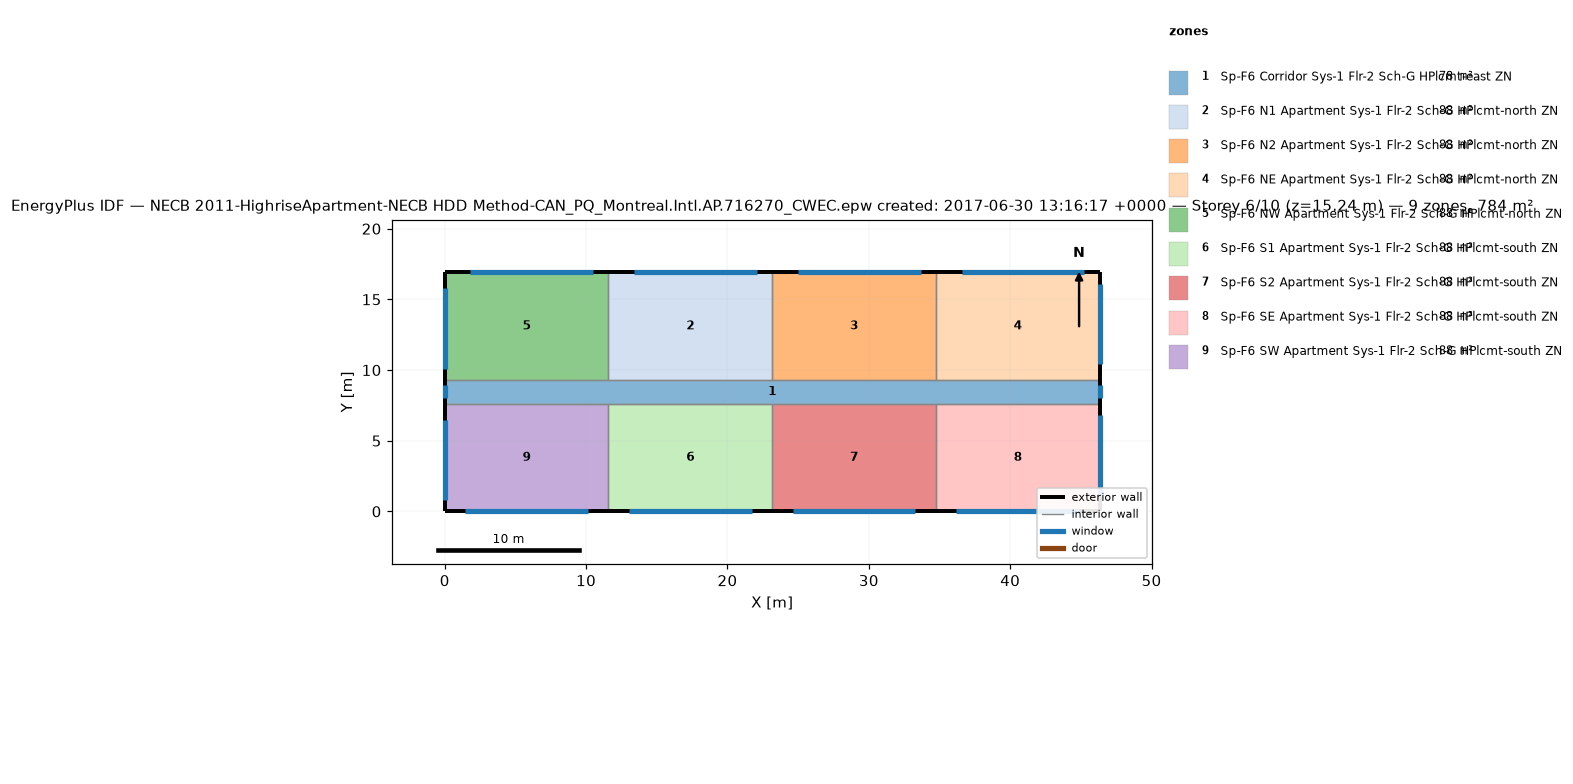
=== STOREY PLAN SPEC (per zone: floor XY polygon, exterior-wall plan segments, windows/doors) ===
zone 1: Sp-F6 Corridor Sys-1 Flr-2 Sch-G HPlcmt-east ZN  (77.7 m²)
  floor: (46.33, 9.30) (46.33, 7.62) (0.00, 7.62) (0.00, 9.30)
  exterior wall: (46.33, 7.62) – (46.33, 9.30)  [1.7 m]
    window: (46.33, 8.00) – (46.33, 8.91)  [1.1 m²]
  exterior wall: (0.00, 9.30) – (0.00, 7.62)  [1.7 m]
    window: (0.00, 8.91) – (0.00, 8.00)  [1.1 m²]
  interior walls: 8
zone 2: Sp-F6 N1 Apartment Sys-1 Flr-2 Sch-G HPlcmt-north ZN  (88.2 m²)
  floor: (23.16, 16.92) (23.16, 9.30) (11.58, 9.30) (11.58, 16.92)
  exterior wall: (23.16, 16.92) – (11.58, 16.92)  [11.6 m]
    window: (22.08, 16.92) – (13.40, 16.92)  [10.6 m²]
  interior walls: 3
zone 3: Sp-F6 N2 Apartment Sys-1 Flr-2 Sch-G HPlcmt-north ZN  (88.2 m²)
  floor: (34.75, 16.92) (34.75, 9.30) (23.16, 9.30) (23.16, 16.92)
  exterior wall: (34.75, 16.92) – (23.16, 16.92)  [11.6 m]
    window: (33.66, 16.92) – (24.98, 16.92)  [10.6 m²]
  interior walls: 3
zone 4: Sp-F6 NE Apartment Sys-1 Flr-2 Sch-G HPlcmt-north ZN  (88.2 m²)
  floor: (46.33, 16.92) (46.33, 9.30) (34.75, 9.30) (34.75, 16.92)
  exterior wall: (46.33, 9.30) – (46.33, 16.92)  [7.6 m]
    window: (46.33, 10.40) – (46.33, 16.11)  [7.0 m²]
  exterior wall: (46.33, 16.92) – (34.75, 16.92)  [11.6 m]
    window: (45.25, 16.92) – (36.56, 16.92)  [10.6 m²]
  interior walls: 2
zone 5: Sp-F6 NW Apartment Sys-1 Flr-2 Sch-G HPlcmt-north ZN  (88.2 m²)
  floor: (11.58, 16.92) (11.58, 9.30) (0.00, 9.30) (0.00, 16.92)
  exterior wall: (11.58, 16.92) – (0.00, 16.92)  [11.6 m]
    window: (10.50, 16.92) – (1.81, 16.92)  [10.6 m²]
  exterior wall: (0.00, 16.92) – (0.00, 9.30)  [7.6 m]
    window: (0.00, 15.80) – (0.00, 10.08)  [7.0 m²]
  interior walls: 2
zone 6: Sp-F6 S1 Apartment Sys-1 Flr-2 Sch-G HPlcmt-south ZN  (88.2 m²)
  floor: (23.16, 7.62) (23.16, 0.00) (11.58, 0.00) (11.58, 7.62)
  exterior wall: (11.58, 0.00) – (23.16, 0.00)  [11.6 m]
    window: (13.03, 0.00) – (21.72, 0.00)  [10.6 m²]
  interior walls: 3
zone 7: Sp-F6 S2 Apartment Sys-1 Flr-2 Sch-G HPlcmt-south ZN  (88.2 m²)
  floor: (34.75, 7.62) (34.75, 0.00) (23.16, 0.00) (23.16, 7.62)
  exterior wall: (23.16, 0.00) – (34.75, 0.00)  [11.6 m]
    window: (24.61, 0.00) – (33.30, 0.00)  [10.6 m²]
  interior walls: 3
zone 8: Sp-F6 SE Apartment Sys-1 Flr-2 Sch-G HPlcmt-south ZN  (88.2 m²)
  floor: (46.33, 7.62) (46.33, 0.00) (34.75, 0.00) (34.75, 7.62)
  exterior wall: (46.33, 0.00) – (46.33, 7.62)  [7.6 m]
    window: (46.33, 1.10) – (46.33, 6.81)  [7.0 m²]
  exterior wall: (34.75, 0.00) – (46.33, 0.00)  [11.6 m]
    window: (36.19, 0.00) – (44.88, 0.00)  [10.6 m²]
  interior walls: 2
zone 9: Sp-F6 SW Apartment Sys-1 Flr-2 Sch-G HPlcmt-south ZN  (88.2 m²)
  floor: (11.58, 7.62) (11.58, 0.00) (0.00, 0.00) (0.00, 7.62)
  exterior wall: (0.00, 0.00) – (11.58, 0.00)  [11.6 m]
    window: (1.45, 0.00) – (10.13, 0.00)  [10.6 m²]
  exterior wall: (0.00, 7.62) – (0.00, 0.00)  [7.6 m]
    window: (0.00, 6.50) – (0.00, 0.79)  [7.0 m²]
  interior walls: 2

=== DERIVED (storey summary) ===
Building: NECB 2011-HighriseApartment-NECB HDD Method-CAN_PQ_Montreal.Intl.AP.716270_CWEC.epw created: 2017-06-30 13:16:17 +0000
Storey: 6 of 10  (floor level z = 15.24 m)
Storey gross floor area: 783.6 m²
Zones on this storey: 9
  - Sp-F6 Corridor Sys-1 Flr-2 Sch-G HPlcmt-east ZN: floor 77.7 m²; exterior wall 3.4 m (10.2 m²); 2 window(s) 2.2 m²; WWR 21.8%
  - Sp-F6 N1 Apartment Sys-1 Flr-2 Sch-G HPlcmt-north ZN: floor 88.2 m²; exterior wall 11.6 m (35.3 m²); 1 window(s) 10.6 m²; WWR 30.0%
  - Sp-F6 N2 Apartment Sys-1 Flr-2 Sch-G HPlcmt-north ZN: floor 88.2 m²; exterior wall 11.6 m (35.3 m²); 1 window(s) 10.6 m²; WWR 30.0%
  - Sp-F6 NE Apartment Sys-1 Flr-2 Sch-G HPlcmt-north ZN: floor 88.2 m²; exterior wall 19.2 m (58.5 m²); 2 window(s) 17.6 m²; WWR 30.0%
  - Sp-F6 NW Apartment Sys-1 Flr-2 Sch-G HPlcmt-north ZN: floor 88.2 m²; exterior wall 19.2 m (58.5 m²); 2 window(s) 17.6 m²; WWR 30.0%
  - Sp-F6 S1 Apartment Sys-1 Flr-2 Sch-G HPlcmt-south ZN: floor 88.2 m²; exterior wall 11.6 m (35.3 m²); 1 window(s) 10.6 m²; WWR 30.0%
  - Sp-F6 S2 Apartment Sys-1 Flr-2 Sch-G HPlcmt-south ZN: floor 88.2 m²; exterior wall 11.6 m (35.3 m²); 1 window(s) 10.6 m²; WWR 30.0%
  - Sp-F6 SE Apartment Sys-1 Flr-2 Sch-G HPlcmt-south ZN: floor 88.2 m²; exterior wall 19.2 m (58.5 m²); 2 window(s) 17.6 m²; WWR 30.0%
  - Sp-F6 SW Apartment Sys-1 Flr-2 Sch-G HPlcmt-south ZN: floor 88.2 m²; exterior wall 19.2 m (58.5 m²); 2 window(s) 17.6 m²; WWR 30.0%
Zone adjacency (shared interzone walls):
  - Sp-F6 Corridor Sys-1 Flr-2 Sch-G HPlcmt-east ZN ↔ Sp-F6 N1 Apartment Sys-1 Flr-2 Sch-G HPlcmt-north ZN
  - Sp-F6 Corridor Sys-1 Flr-2 Sch-G HPlcmt-east ZN ↔ Sp-F6 N2 Apartment Sys-1 Flr-2 Sch-G HPlcmt-north ZN
  - Sp-F6 Corridor Sys-1 Flr-2 Sch-G HPlcmt-east ZN ↔ Sp-F6 NE Apartment Sys-1 Flr-2 Sch-G HPlcmt-north ZN
  - Sp-F6 Corridor Sys-1 Flr-2 Sch-G HPlcmt-east ZN ↔ Sp-F6 NW Apartment Sys-1 Flr-2 Sch-G HPlcmt-north ZN
  - Sp-F6 Corridor Sys-1 Flr-2 Sch-G HPlcmt-east ZN ↔ Sp-F6 S1 Apartment Sys-1 Flr-2 Sch-G HPlcmt-south ZN
  - Sp-F6 Corridor Sys-1 Flr-2 Sch-G HPlcmt-east ZN ↔ Sp-F6 S2 Apartment Sys-1 Flr-2 Sch-G HPlcmt-south ZN
  - Sp-F6 Corridor Sys-1 Flr-2 Sch-G HPlcmt-east ZN ↔ Sp-F6 SE Apartment Sys-1 Flr-2 Sch-G HPlcmt-south ZN
  - Sp-F6 Corridor Sys-1 Flr-2 Sch-G HPlcmt-east ZN ↔ Sp-F6 SW Apartment Sys-1 Flr-2 Sch-G HPlcmt-south ZN
  - Sp-F6 N1 Apartment Sys-1 Flr-2 Sch-G HPlcmt-north ZN ↔ Sp-F6 N2 Apartment Sys-1 Flr-2 Sch-G HPlcmt-north ZN
  - Sp-F6 N1 Apartment Sys-1 Flr-2 Sch-G HPlcmt-north ZN ↔ Sp-F6 NW Apartment Sys-1 Flr-2 Sch-G HPlcmt-north ZN
  - Sp-F6 N2 Apartment Sys-1 Flr-2 Sch-G HPlcmt-north ZN ↔ Sp-F6 NE Apartment Sys-1 Flr-2 Sch-G HPlcmt-north ZN
  - Sp-F6 S1 Apartment Sys-1 Flr-2 Sch-G HPlcmt-south ZN ↔ Sp-F6 S2 Apartment Sys-1 Flr-2 Sch-G HPlcmt-south ZN
  - Sp-F6 S1 Apartment Sys-1 Flr-2 Sch-G HPlcmt-south ZN ↔ Sp-F6 SW Apartment Sys-1 Flr-2 Sch-G HPlcmt-south ZN
  - Sp-F6 S2 Apartment Sys-1 Flr-2 Sch-G HPlcmt-south ZN ↔ Sp-F6 SE Apartment Sys-1 Flr-2 Sch-G HPlcmt-south ZN